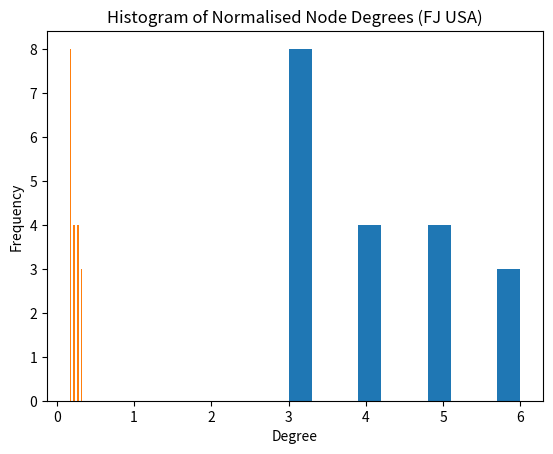

Reproduce this figure in Python.
import numpy as np
from numpy import linalg as LA
import matplotlib.pyplot as plt

# Number of vertices
n = 19

# Initialize an n×n matrix of zeros
adj_matrix = np.zeros((n, n), dtype=int)

# Adjacency list (1-indexed)
adj_list = {
    1: [2, 3, 9, 10],
    2: [1, 3, 4],
    3: [1, 2, 4, 10, 11],
    4: [2, 3, 5],
    5: [4, 6, 8, 11, 12],
    6: [5, 7, 8],
    7: [6, 8, 14],
    8: [5, 6, 7, 12, 13, 14],
    9: [1, 15, 10],
    10: [1, 3, 9, 11, 15, 16],
    11: [3, 5, 12, 16, 10],
    12: [5, 8, 11, 17, 13],
    13: [18, 19, 14, 12, 8, 17],
    14: [7, 8, 13, 19],
    15: [9, 10, 16],
    16: [10, 11, 15, 17],
    17: [16, 18, 13, 12],
    18: [17, 13, 19],
    19: [18, 13, 14]
}

# Fill the adjacency matrix (undirected graph)
for i, neighbors in adj_list.items():
    for j in neighbors:
        adj_matrix[i-1, j-1] = 1
        adj_matrix[j-1, i-1] = 1  # symmetric

# Print the adjacency matrix
# print(adj_matrix)

# eigenvalues, eigenvectors = LA.eig(adj_matrix)

# print(eigenvalues)

degrees = [len(adj_list[i]) for i in sorted(adj_list)]

norm_degrees = [d / (len(degrees) - 1) for d in degrees]

plt.hist(degrees)
plt.xlabel("Degree")
plt.ylabel("Frequency")
plt.title("Histogram of Node Degrees (FJ USA)")
plt.show()

plt.hist(norm_degrees)
plt.xlabel("Degree")
plt.ylabel("Frequency")
plt.title("Histogram of Normalised Node Degrees (FJ USA)")
plt.show()


# # # Sage Math Code

# # Number of vertices
# n = 19

# # Initialize n×n zero matrix over integers
# A = matrix(ZZ, n, n, 0)

# # Adjacency list (1-indexed)
# adj = {
#     1: [2, 3, 9, 10],
#     2: [1, 3, 4],
#     3: [1, 2, 4, 10, 11],
#     4: [2, 3, 5],
#     5: [4, 6, 8, 11, 12],
#     6: [5, 7, 8],
#     7: [6, 8, 14],
#     8: [5, 6, 7, 12, 13, 14],
#     9: [1, 15, 10],
#     10: [1, 3, 9, 11, 15, 16],
#     11: [3, 5, 12, 16, 10],
#     12: [5, 8, 11, 17, 13],
#     13: [18, 19, 14, 12, 8, 17],
#     14: [7, 8, 13, 19],
#     15: [9, 10, 16],
#     16: [10, 11, 15, 17],
#     17: [16, 18, 13, 12],
#     18: [17, 13, 19],
#     19: [18, 13, 14]
# }
